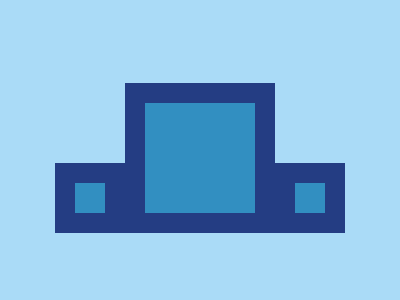

Here is a drawing made with CSS. Write the source that renders it.

<div class="container">
    <div class="center-structure">
        <div class="center-square"></div>
    </div>
    <div class="base">
        <div class="side-square"></div>
        <div class="side-square"></div>
    </div>
</div>
<style>
    body {
        display: flex;
        justify-content: center;
        align-items: center;
        background-color: #AADBF7;
    }

    .container {
        width: 400px;
        height: 300px;
        position: relative;
        display: flex;
        justify-content: center;
        align-items: center;
    }

    .base {
        width: 290px;
        height: 70px;
        background-color: #243D83;
        position: absolute;
        bottom: 75px;
        display: flex;
        justify-content: space-between;
        align-items: center;
        padding: 0 20px;
        box-sizing: border-box;
    }

    .side-square {
        width: 30px;
        height: 30px;
        background-color: #328FC1;
    }

    .center-structure {
        width: 150px;
        height: 130px;
        background-color: #243D83;
        position: absolute;
        bottom: 95px;
        display: flex;
        justify-content: center;
        align-items: end;
        z-index: 1;
    }

    .center-square {
        width: 110px;
        height: 110px;
        background-color: #328FC1;
    }
</style>
